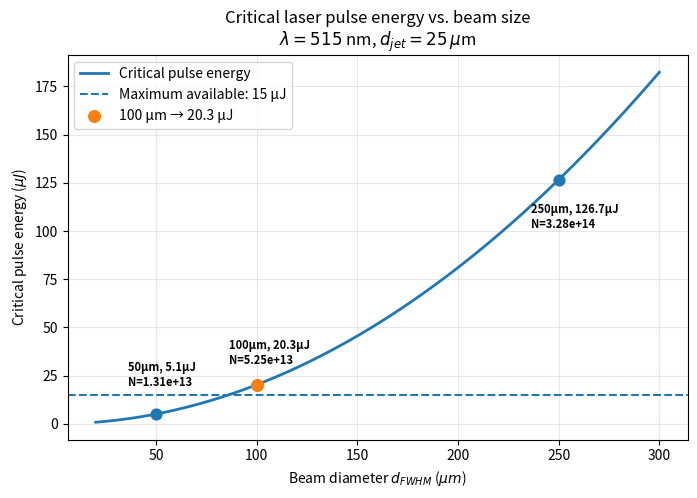

Recreate this plot in Python. (Note: this script raises an exception after producing the figure.)
import numpy as np
import matplotlib.pyplot as plt

# Constants
c_sol = 0.308           # mol/L
N_A = 6.022e23          # 1/mol
d_jet = 25e-6           # m
lambda_laser = 515e-9   # m
h = 6.626e-34           # J s
c_light = 2.998e8       # m/s
# Photon energy
E_photon = h * c_light / lambda_laser

# Beam diameter
d_beam = np.linspace(20, 300, 500)  # µm
d_beam_m = d_beam * 1e-6

# Effective Gaussian beam area: A_eff = 1.133 * d_FWHM^2
A_eff = 1.133 * d_beam_m**2

# Illuminated volume
V_eff = A_eff * d_jet   # m^3
# convert m^3 -> L
V_eff_L = V_eff * 1000

# Number of molecules
N_molecules = c_sol * N_A * V_eff_L

# Critical pulse energy:
# N_photons = N_molecules
E_critical = N_molecules * E_photon
E_critical_uJ = E_critical * 1e6

# Comparison points
beam_sizes = np.array([50, 100, 250])   # µm

A = 1.133 * (beam_sizes * 1e-6)**2
V = A * d_jet * 1000    # L
N = c_sol * N_A * V
E = N * E_photon * 1e6  # µJ

# Plot
fig, ax = plt.subplots(figsize=(8, 5))
ax.plot(d_beam,E_critical_uJ,linewidth=2,label='Critical pulse energy')

# Available laser pulse energy
ax.axhline(15,linestyle='--',linewidth=1.5,label='Maximum available: 15 µJ')
ax.scatter(beam_sizes,E,s=60,zorder=3)
offsets = [
    (-20, 20),    # 50 µm
    (-20, 15),    # 100 µm
    (-20, -35)    # 250 µm
]
for d, e, n, offset in zip(beam_sizes, E, N, offsets):
    ax.annotate(f'{d}µm, {e:.1f}µJ\nN={n:.2e}',(d, e),xytext=offset,textcoords='offset points',fontweight='bold', fontsize=8)

# Your selected beam size
d_selected = 100
# Calculate corresponding values
A_100 = 1.133 * (100e-6)**2
V_100 = A_100 * d_jet * 1000
N_100 = c_sol * N_A * V_100
E_100 = N_100 * E_photon * 1e6

ax.scatter(d_selected,E_100,s=70,zorder=3,label=f'100 µm → {E_100:.1f} µJ')
ax.set_xlabel('Beam diameter $d_{FWHM}$ ($\mu m$)')
ax.set_ylabel('Critical pulse energy ($\mu J$)')
ax.set_title('Critical laser pulse energy vs. beam size\n'r'$\lambda = 515$ nm, $d_{jet}=25\,\mu$m')

ax.grid(True, alpha=0.3)
ax.legend()
plt.savefig('Daten/Preperatory Estimates/beam_diameter.png', dpi=300)
plt.tight_layout()
plt.show()
